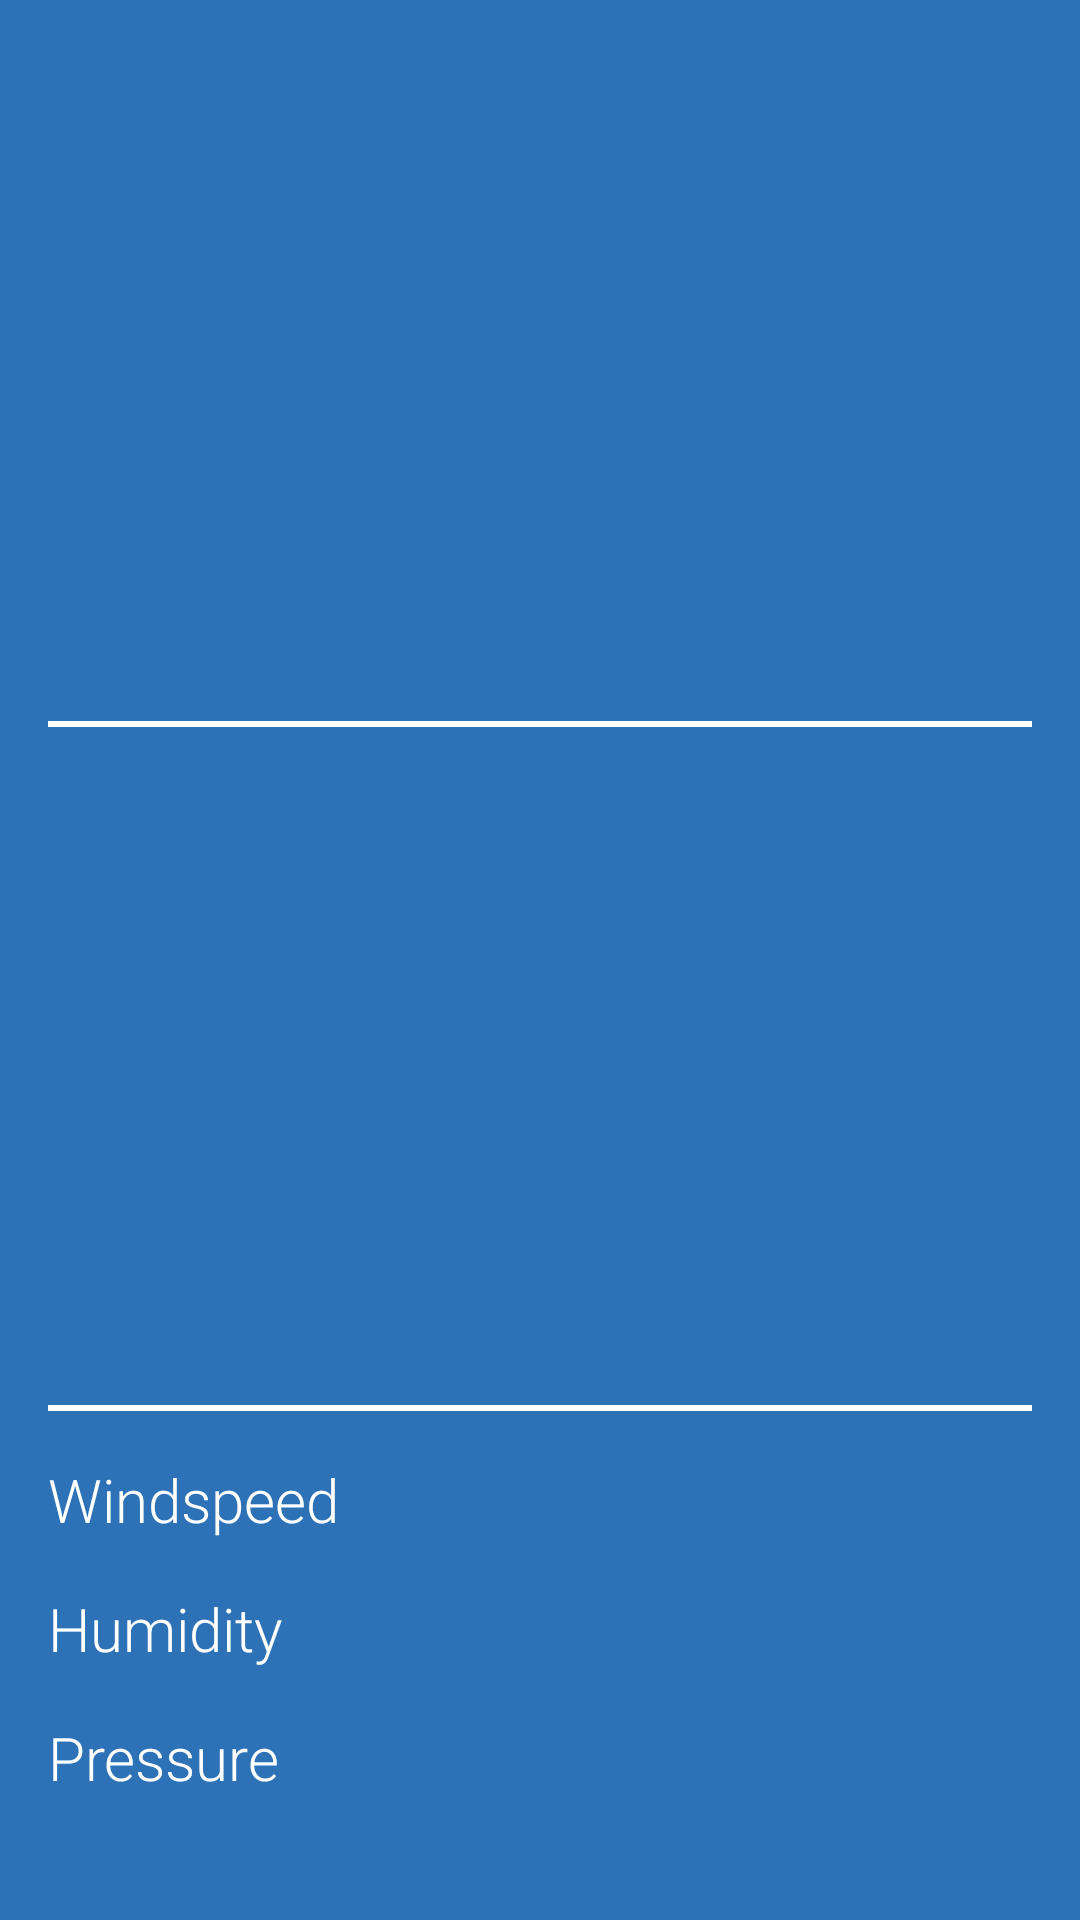

The Android layout XML behind this screen, and the referenced resources:
<!-- AndroidManifest.xml: application theme Theme.AppCompat.Light -->
<!-- res/layout/fragment_details.xml -->
<?xml version="1.0" encoding="utf-8"?>
    <androidx.constraintlayout.widget.ConstraintLayout xmlns:android="http://schemas.android.com/apk/res/android"
        xmlns:tools="http://schemas.android.com/tools"
        xmlns:app="http://schemas.android.com/apk/res-auto"
        android:layout_width="match_parent"
        android:layout_height="match_parent"
        android:gravity="center_vertical"
        android:id="@+id/detailsFragment"
        tools:context=".DetailsFragment"
        android:background="#2D71B6">

    <ImageView
        android:id="@+id/weatherIcon"
        android:layout_width="120dp"
        android:layout_height="120dp"
        android:paddingTop="24dp"
        app:layout_constraintEnd_toEndOf="parent"
        app:layout_constraintStart_toStartOf="parent"
        app:layout_constraintTop_toTopOf="parent"
        tools:src="@drawable/humidity_indicator" />

    <TextView
        android:id="@+id/name"
        android:layout_width="wrap_content"
        android:layout_height="wrap_content"
        android:layout_marginTop="16dp"
        android:paddingLeft="16dp"
        android:paddingTop="8dp"
        android:textColor="@color/white"
        android:textSize="40sp"
        android:textStyle="bold"
        app:layout_constraintEnd_toEndOf="parent"
        app:layout_constraintStart_toStartOf="parent"
        app:layout_constraintTop_toBottomOf="@id/weatherIcon"
        tools:text="Chicago" />

    <TextView
        android:id="@+id/country"
        android:layout_width="wrap_content"
        android:layout_height="wrap_content"
        android:paddingLeft="16dp"
        android:textColor="@color/white"
        android:textSize="20sp"
        app:layout_constraintEnd_toEndOf="parent"
        app:layout_constraintStart_toStartOf="parent"
        app:layout_constraintTop_toBottomOf="@id/name"
        tools:text="USA" />

    <View
        android:id="@+id/firstLine"
        android:layout_width="0dp"
        android:layout_height="2dp"
        android:layout_marginStart="16dp"
        android:layout_marginTop="16dp"
        android:layout_marginEnd="16dp"
        android:background="@color/white"
        app:layout_constraintEnd_toEndOf="parent"
        app:layout_constraintHorizontal_bias="1.0"
        app:layout_constraintStart_toStartOf="parent"
        app:layout_constraintTop_toBottomOf="@id/country" />

    <TextView
        android:id="@+id/temp"
        android:layout_width="wrap_content"
        android:layout_height="wrap_content"
        android:layout_marginTop="16dp"
        android:textColor="@color/white"
        android:textSize="80sp"
        app:layout_constraintBottom_toTopOf="@+id/description"
        app:layout_constraintEnd_toEndOf="parent"
        app:layout_constraintStart_toStartOf="parent"
        app:layout_constraintTop_toBottomOf="@id/firstLine"
        tools:text="42\u2109" />

    <TextView
        android:id="@+id/description"
        android:layout_width="wrap_content"
        android:layout_height="wrap_content"
        android:fontFamily="sans-serif-light"
        android:paddingBottom="4dp"
        android:textColor="@color/white"
        android:textSize="24sp"
        app:layout_constraintBottom_toTopOf="@+id/lowAndHigh"
        app:layout_constraintEnd_toEndOf="parent"
        app:layout_constraintHorizontal_bias="0.505"
        app:layout_constraintStart_toStartOf="parent"
        app:layout_constraintTop_toBottomOf="@id/temp"
        tools:text="Partly Cloudy" />

    <TextView
        android:id="@+id/lowAndHigh"
        android:layout_width="wrap_content"
        android:layout_height="wrap_content"
        android:fontFamily="sans-serif-light"
        android:paddingRight="16dp"
        android:paddingBottom="8dp"
        android:paddingLeft="100dp"
        android:textColor="@color/white"
        android:textSize="20sp"
        app:layout_constraintStart_toStartOf="parent"
        app:layout_constraintTop_toBottomOf="@id/description"
        tools:text="32\u2109/64\u2109" />

    <TextView
        android:id="@+id/humidity"
        android:layout_width="wrap_content"
        android:layout_height="wrap_content"
        android:layout_marginEnd="110dp"
        android:fontFamily="sans-serif-light"
        android:paddingRight="16dp"
        android:paddingBottom="16dp"
        android:textColor="@color/white"
        android:textSize="20sp"
        app:layout_constraintEnd_toEndOf="parent"
        app:layout_constraintTop_toTopOf="@id/lowAndHigh"
        tools:text="0%" />

    <ImageView
        android:id="@+id/humidityIcon"
        android:layout_width="wrap_content"
        android:layout_height="wrap_content"
        android:layout_marginTop="4dp"
        android:paddingRight="8dp"
        android:paddingBottom="20dp"
        app:layout_constraintEnd_toStartOf="@id/humidity"
        app:layout_constraintTop_toTopOf="@id/lowAndHigh"
        app:srcCompat="@drawable/humidity_indicator"
        tools:src="@drawable/humidity_indicator" />

    <View
        android:id="@+id/secondLine"
        android:layout_width="0dp"
        android:layout_height="2dp"
        android:layout_marginStart="16dp"
        android:layout_marginTop="24dp"
        android:layout_marginEnd="16dp"
        android:background="@color/white"
        app:layout_constraintEnd_toEndOf="parent"
        app:layout_constraintStart_toStartOf="parent"
        app:layout_constraintTop_toBottomOf="@id/humidity" />

    <TextView
        android:id="@+id/windspeedLabel"
        android:layout_width="wrap_content"
        android:layout_height="wrap_content"
        android:layout_marginTop="16dp"
        android:fontFamily="sans-serif-light"
        android:paddingLeft="16dp"
        android:paddingRight="16dp"
        android:paddingBottom="16dp"
        android:textColor="@color/white"
        android:textSize="20sp"
        app:layout_constraintStart_toStartOf="parent"
        app:layout_constraintTop_toBottomOf="@id/secondLine"
        android:text="Windspeed" />

    <TextView
        android:id="@+id/humidityLabel"
        android:layout_width="wrap_content"
        android:layout_height="wrap_content"
        android:layout_marginEnd="100dp"
        android:fontFamily="sans-serif-light"
        android:paddingRight="16dp"
        android:paddingBottom="16dp"
        android:textColor="@color/white"
        android:paddingLeft="16dp"
        android:textSize="20sp"
        app:layout_constraintStart_toStartOf="parent"
        app:layout_constraintTop_toBottomOf="@id/windspeedLabel"
        android:text="Humidity" />

    <TextView
        android:id="@+id/pressureLabel"
        android:layout_width="wrap_content"
        android:layout_height="wrap_content"
        android:layout_marginEnd="100dp"
        android:fontFamily="sans-serif-light"
        android:paddingRight="16dp"
        android:paddingBottom="16dp"
        android:paddingLeft="16dp"
        android:textColor="@color/white"
        android:textSize="20sp"
        app:layout_constraintStart_toStartOf="parent"
        app:layout_constraintTop_toBottomOf="@id/humidityLabel"
        android:text="Pressure" />

    <TextView
        android:id="@+id/windspeedAmount"
        android:layout_width="wrap_content"
        android:layout_height="wrap_content"
        android:layout_marginTop="16dp"
        android:layout_marginEnd="8dp"
        android:fontFamily="sans-serif-light"
        android:paddingLeft="16dp"
        android:paddingBottom="16dp"
        android:textColor="@color/white"
        android:textSize="20sp"
        android:textStyle="bold"
        app:layout_constraintEnd_toEndOf="parent"
        app:layout_constraintTop_toBottomOf="@id/secondLine"
        tools:text="9.22 MPH" />

    <TextView
        android:id="@+id/humidityAmount"
        android:layout_width="wrap_content"
        android:layout_height="wrap_content"
        android:layout_marginEnd="8dp"
        android:fontFamily="sans-serif-light"
        android:paddingLeft="16dp"
        android:paddingBottom="16dp"
        android:textColor="@color/white"
        android:textSize="20sp"
        android:textStyle="bold"
        app:layout_constraintEnd_toEndOf="parent"
        app:layout_constraintTop_toBottomOf="@id/windspeedLabel"
        tools:text="65%" />

    <TextView
        android:id="@+id/pressureAmount"
        android:layout_width="wrap_content"
        android:layout_height="wrap_content"
        android:layout_marginEnd="8dp"
        android:fontFamily="sans-serif-light"
        android:paddingLeft="16dp"
        android:paddingBottom="16dp"
        android:textColor="@color/white"
        android:textSize="20sp"
        android:textStyle="bold"
        app:layout_constraintEnd_toEndOf="parent"
        app:layout_constraintTop_toBottomOf="@id/humidityLabel"
        tools:text="1016 hPa" />

</androidx.constraintlayout.widget.ConstraintLayout>
<!-- resources referenced by this layout -->
<resources>

  <!-- not gathered from this repository: default colours our renderer supplied (Android Studio template values) -->
  <color name="white">#FFFFFFFF</color>
</resources>
